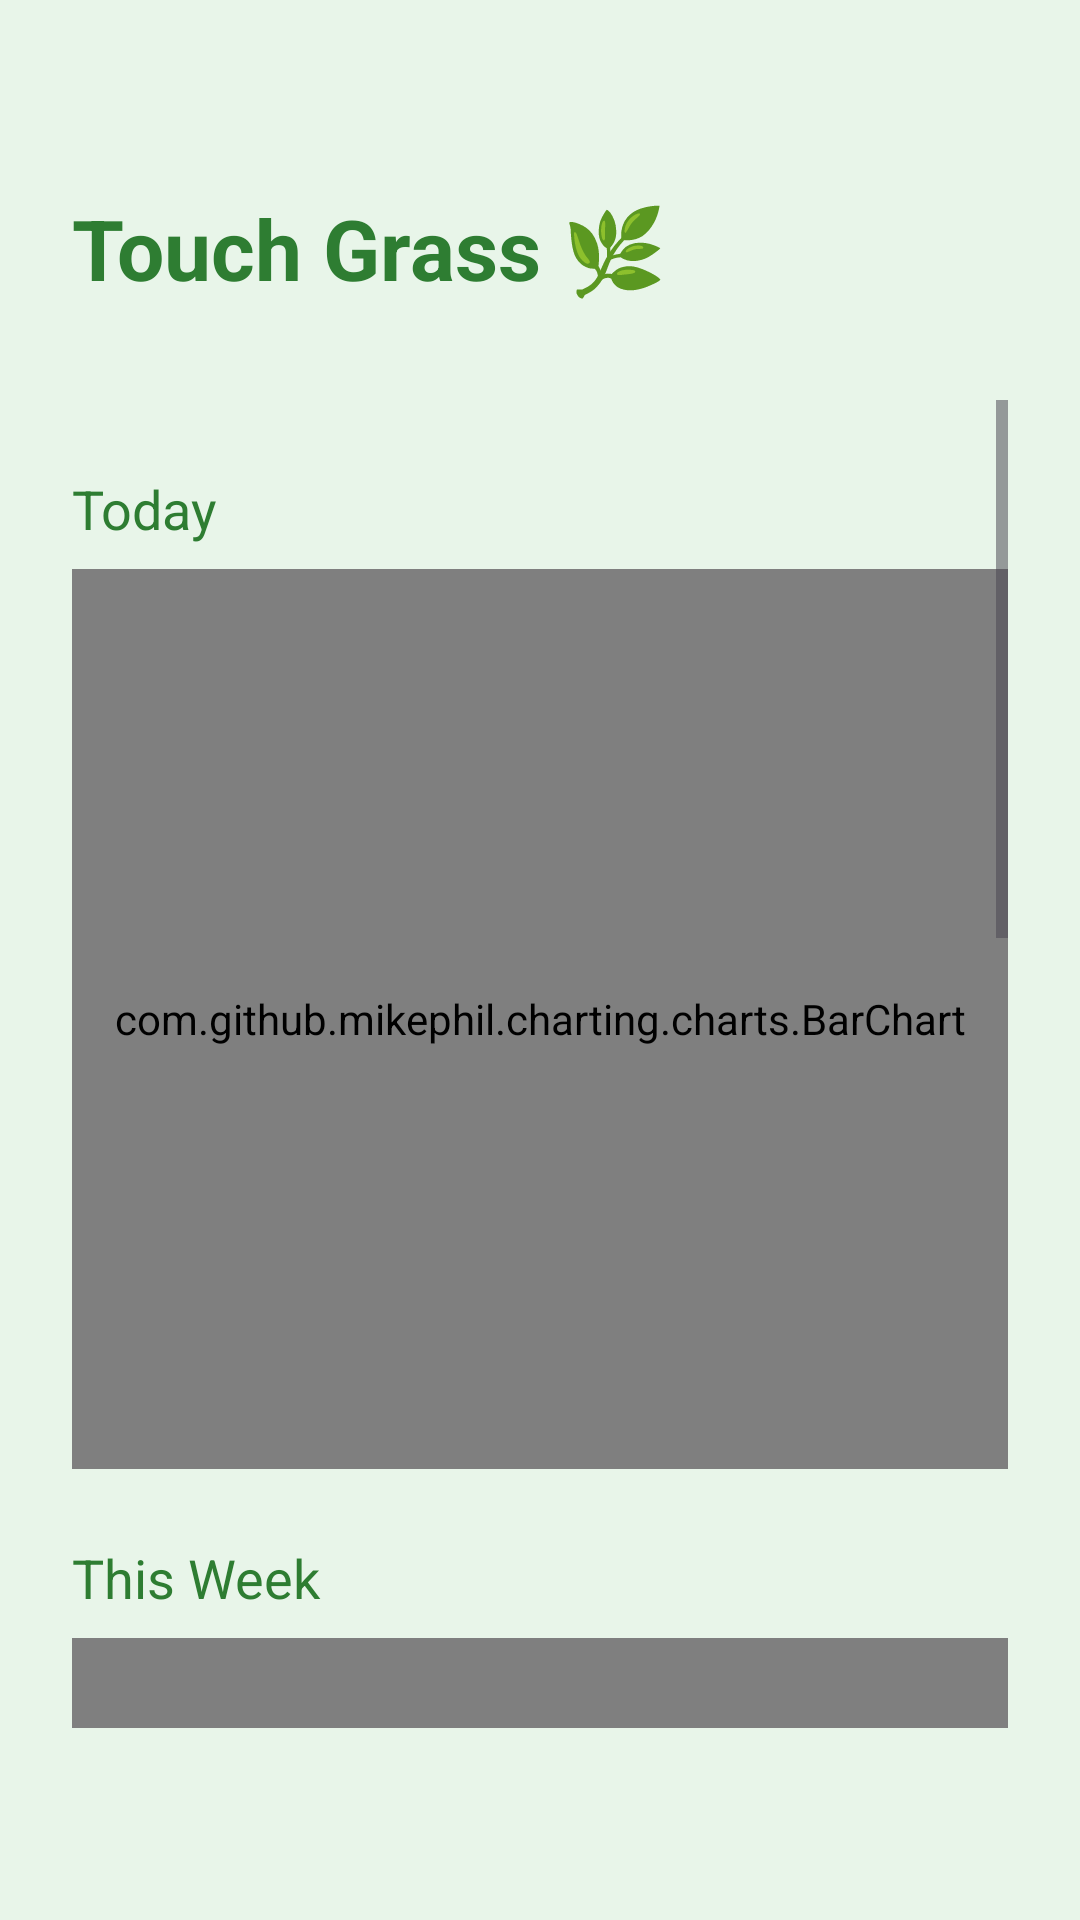

Here is an Android app screen rendered from its layout file. Give the layout XML and the strings, colors and styles it references.
<!-- AndroidManifest.xml: application theme Theme.Digitalwellbeing -->
<!-- res/layout/activity_stats.xml -->
<?xml version="1.0" encoding="utf-8"?>
<LinearLayout xmlns:android="http://schemas.android.com/apk/res/android"
    android:layout_width="match_parent"
    android:layout_height="match_parent"
    android:orientation="vertical"
    android:background="#E8F5E9"
    android:paddingHorizontal="24dp"
    android:paddingTop="64dp"
    android:paddingBottom="64dp">

    <TextView
        android:layout_width="match_parent"
        android:layout_height="wrap_content"
        android:text="Touch Grass 🌿"
        android:textSize="28sp"
        android:textStyle="bold"
        android:textColor="#2E7D32"
        android:layout_marginBottom="32dp" />

    <ScrollView
        android:layout_width="match_parent"
        android:layout_height="0dp"
        android:layout_weight="1"
        android:fillViewport="true"
        android:overScrollMode="never">

        <LinearLayout
            android:layout_width="match_parent"
            android:layout_height="wrap_content"
            android:orientation="vertical">

            <TextView
                android:layout_width="match_parent"
                android:layout_height="wrap_content"
                android:text="Today"
                android:textColor="#2E7D32"
                android:textSize="18sp"
                android:paddingTop="24dp"
                android:paddingBottom="8dp"/>

            <com.github.mikephil.charting.charts.BarChart
                android:id="@+id/chartToday"
                android:layout_width="match_parent"
                android:layout_height="300dp" />

            <TextView
                android:layout_width="match_parent"
                android:layout_height="wrap_content"
                android:text="This Week"
                android:textColor="#2E7D32"
                android:textSize="18sp"
                android:paddingTop="24dp"
                android:paddingBottom="8dp"/>

            <com.github.mikephil.charting.charts.BarChart
                android:id="@+id/chartWeek"
                android:layout_width="match_parent"
                android:layout_height="300dp" />

            <TextView
                android:layout_width="match_parent"
                android:layout_height="wrap_content"
                android:text="This Month"
                android:textColor="#2E7D32"
                android:textSize="18sp"
                android:paddingTop="24dp"
                android:paddingBottom="8dp"/>

            <com.github.mikephil.charting.charts.BarChart
                android:id="@+id/chartMonth"
                android:layout_width="match_parent"
                android:layout_height="300dp"
                android:layout_marginBottom="24dp"/>

        </LinearLayout>
    </ScrollView>
</LinearLayout>
<!-- resources referenced by this layout -->
<resources>
  <style name="Theme.Digitalwellbeing" parent="Base.Theme.Digitalwellbeing" />
  <style name="Base.Theme.Digitalwellbeing" parent="Theme.Material3.DayNight.NoActionBar">
          
          
      </style>
</resources>
